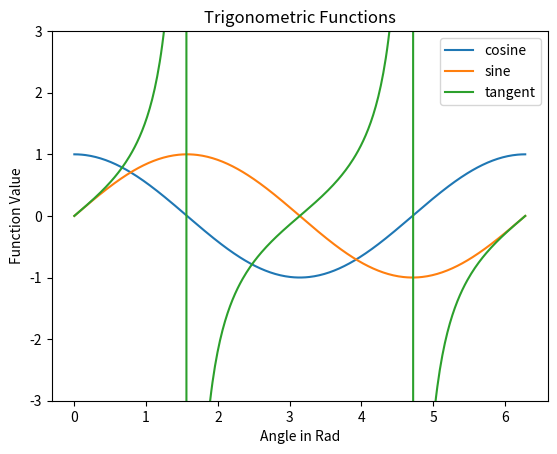

The matplotlib source for this figure:
# -*- coding: utf-8 -*-
"""
Created on Wed Sep  4 10:37:42 2019

@author: gordon.garisch

Description:
    Code for assignment 1.
    Group is "Accenture Assemble"
    Members:
        B Crowe
        G Garisch
        J Troianello
        C Stipcak
"""

# Import packages
import numpy as np
import matplotlib.pyplot as plt

# Create values for x axis
X = np.linspace(0, 2*np.pi, 360)

# Create plots
plt.cla()                               #Remove existing plots
plt.plot(X, np.cos(X))                  #Plot for cosine
plt.plot(X, np.sin(X))                  #Plot for sine
plt.plot(X, np.tan(X))                  #BC: Added tan plot
plt.legend(('cosine', 'sine', 'tangent'))   #Add legend #BC: modified legend
plt.xlabel('Angle in Rad')              #Add x label
plt.ylabel('Function Value')            #Add y label
plt.title('Trigonometric Functions')    #Add title
plt.ylim(-3, 3)                         #BC: set limits to maintain view of exisitng plots
plt.show()                              #Show plot
